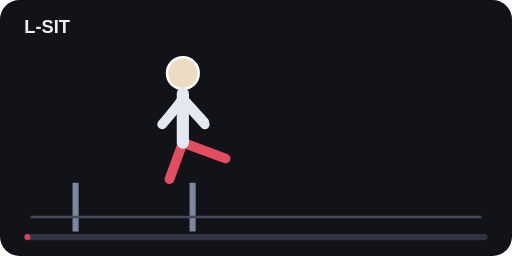
t = 0.00 s
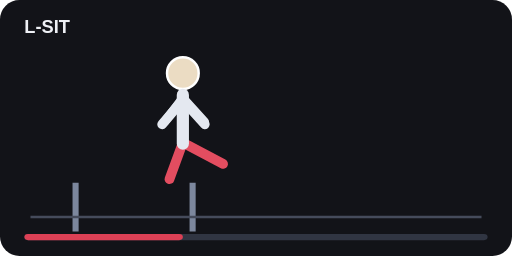
t = 0.25 s
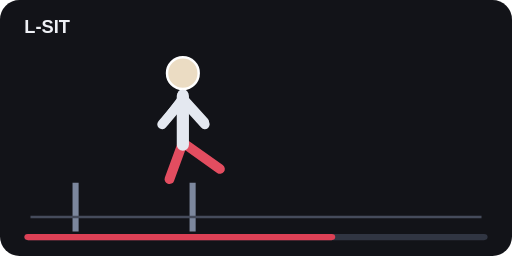
t = 0.50 s
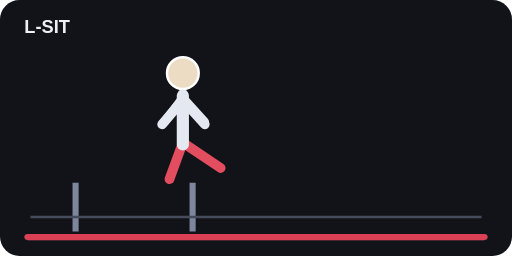
t = 0.75 s
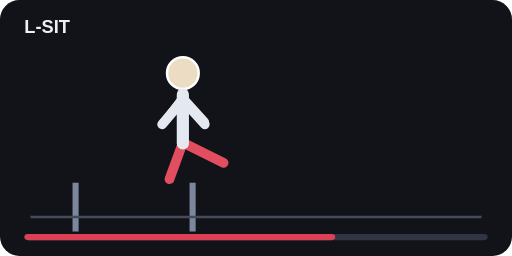
t = 1.00 s
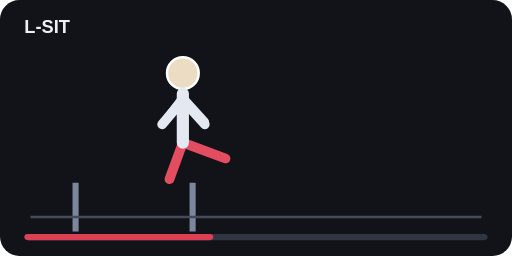
t = 1.20 s

The animated SVG that drew these frames (rendered in a browser with its animation timeline set to each time). Animation: 4 SMIL elements (animate=1,animateTransform=3); one cycle of 1.50 s, repeats indefinitely.

<svg xmlns='http://www.w3.org/2000/svg' viewBox='0 0 420 210'><rect width='420' height='210' rx='16' fill='#121318'/><text x='20' y='27' fill='#eef0f5' font-family='Arial' font-size='15' font-weight='bold'>L-SIT</text><path d='M62 150 V190 M158 150 V190' stroke='#7c879d' stroke-width='5'/><path d='M25 178 H395' stroke='#454b5b' stroke-width='2'/><g transform='translate(115 22)'><g stroke='#e4e8f0' stroke-width='8' stroke-linecap='round' stroke-linejoin='round' fill='none'><path d='M35 55 L35 95'/><path d='M35 60 L18 80 M35 60 L53 80'/><path d='M18 80 L35 55 L53 80 M35 55 L35 95 M35 95 L70 95 M35 95 L70 108' stroke='none'/></g><g stroke='#e4e8f0' stroke-width='7' stroke-linecap='round' fill='none'><path d='M35 58 L20 78 M35 58 L53 78'/></g><g stroke='#e34d60' stroke-width='8' stroke-linecap='round' fill='none'><path d='M35 95 L24 125'><animateTransform attributeName='transform' type='translate' values='0 0;0 0;0 0' dur='1s' repeatCount='indefinite'/></path><path d='M35 95 L70 108'><animateTransform attributeName='transform' type='rotate' values='0 35 95;18 35 95;0 35 95' dur='1.2s' repeatCount='indefinite'/></path></g><circle cx='35' cy='38' r='13' fill='#ebdcc3' stroke='#fff' stroke-width='2'/><path d='M35 55 L35 95' stroke='#e4e8f0' stroke-width='10' stroke-linecap='round'><animateTransform attributeName='transform' type='translate' values='0 0;0 2;0 0' dur='1.2s' repeatCount='indefinite'/></path></g><rect x='20' y='192' width='380' height='5' rx='3' fill='#303542'/><rect x='20' y='192' width='190' height='5' rx='3' fill='#dc4055'><animate attributeName='width' values='5;380;5' dur='1.5s' repeatCount='indefinite'/></rect></svg>
